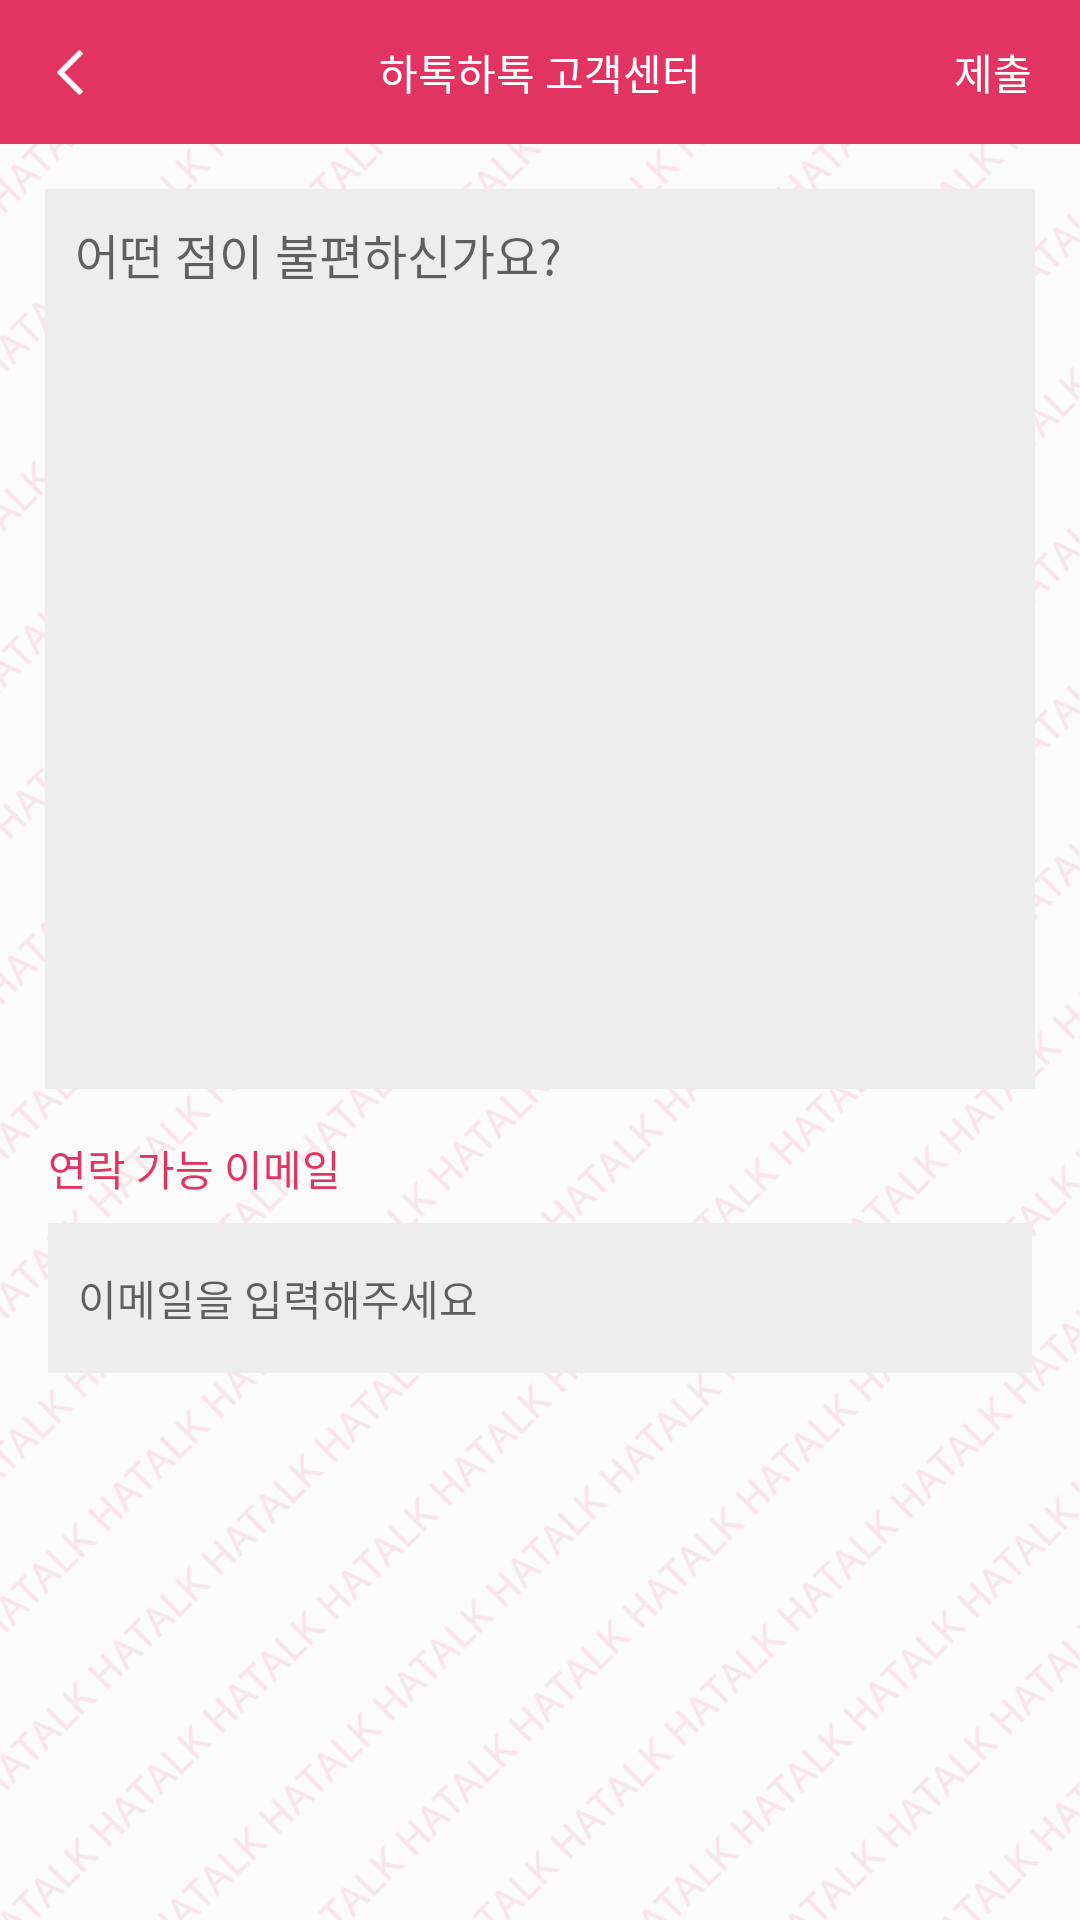

Produce the Android XML layout that renders to this screen, including the resource entries it uses.
<!-- AndroidManifest.xml: application theme Basic -->
<!-- res/layout/activity_customer_service.xml -->
<?xml version="1.0" encoding="utf-8"?>
<androidx.constraintlayout.widget.ConstraintLayout xmlns:android="http://schemas.android.com/apk/res/android"
    xmlns:app="http://schemas.android.com/apk/res-auto"
    xmlns:tools="http://schemas.android.com/tools"
    android:layout_width="match_parent"
    android:layout_height="match_parent"
    android:background="@drawable/pfofile_background"
    android:orientation="vertical">

    <androidx.constraintlayout.widget.ConstraintLayout
        android:id="@+id/constraintLayout7"
        android:layout_width="match_parent"
        android:layout_height="48dp"
        android:background="@color/colorPrimary"
        app:layout_constraintEnd_toEndOf="parent"
        app:layout_constraintStart_toStartOf="parent"
        app:layout_constraintTop_toTopOf="parent">

        <TextView
            android:id="@+id/customer_title"
            android:layout_width="wrap_content"
            android:layout_height="wrap_content"
            android:text="하톡하톡 고객센터"
            android:textColor="@android:color/background_light"
            app:layout_constraintBottom_toBottomOf="parent"
            app:layout_constraintEnd_toEndOf="parent"
            app:layout_constraintStart_toStartOf="parent"
            app:layout_constraintTop_toTopOf="parent" />

        <Button
            android:id="@+id/customer_back"
            android:layout_width="15dp"
            android:layout_height="15dp"
            android:layout_marginStart="16dp"
            android:background="@drawable/global_asset_back"
            app:layout_constraintBottom_toBottomOf="parent"
            app:layout_constraintStart_toStartOf="parent"
            app:layout_constraintTop_toTopOf="parent" />

        <TextView
            android:id="@+id/customer_submit"
            android:layout_width="wrap_content"
            android:layout_height="wrap_content"
            android:layout_marginEnd="16dp"
            android:background="@null"
            android:text="제출"
            android:textColor="@android:color/background_light"
            app:layout_constraintBottom_toBottomOf="parent"
            app:layout_constraintEnd_toEndOf="parent"
            app:layout_constraintTop_toTopOf="parent" />
    </androidx.constraintlayout.widget.ConstraintLayout>

    <EditText
        android:id="@+id/customer_input"
        android:layout_width="match_parent"
        android:layout_height="300dp"
        android:layout_margin="15dp"
        android:background="@color/colorChatBackground"
        android:ems="10"
        android:gravity="clip_horizontal"
        android:hint="어떤 점이 불편하신가요?"
        android:inputType="textMultiLine|textPersonName"
        android:maxLength="1000"
        android:padding="10dp"
        android:textColor="@color/colorChatText"
        android:textSize="16sp"
        app:layout_constraintEnd_toEndOf="parent"
        app:layout_constraintStart_toStartOf="parent"
        app:layout_constraintTop_toBottomOf="@+id/constraintLayout7" />

    <TextView
        android:id="@+id/customer_text_1"
        android:layout_width="wrap_content"
        android:layout_height="wrap_content"
        android:layout_marginStart="16dp"
        android:layout_marginTop="16dp"
        android:text="연락 가능 이메일"
        android:textColor="@color/colorPrimary"
        app:layout_constraintStart_toStartOf="parent"
        app:layout_constraintTop_toBottomOf="@+id/customer_input" />

    <EditText
        android:id="@+id/customer_input_email"
        android:layout_width="0dp"
        android:layout_height="50dp"
        android:layout_marginStart="16dp"
        android:layout_marginTop="8dp"
        android:layout_marginEnd="16dp"
        android:background="@color/colorChatBackground"
        android:ems="10"
        android:hint="이메일을 입력해주세요"
        android:inputType="textEmailAddress"
        android:maxLength="45"
        android:padding="10dp"
        android:textColor="@color/colorChatText"
        android:textSize="14sp"
        app:layout_constraintEnd_toEndOf="parent"
        app:layout_constraintStart_toStartOf="parent"
        app:layout_constraintTop_toBottomOf="@+id/customer_text_1" />
</androidx.constraintlayout.widget.ConstraintLayout>
<!-- resources referenced by this layout -->
<resources>
  <color name="colorChatBackground">#EDEDED</color>
  <color name="colorChatText">#333333</color>
  <color name="colorPrimary">#E23461</color>
  <!-- drawable global_asset_back: png bitmap (drawable, 369 bytes) -->
  <!-- drawable pfofile_background: png bitmap (drawable, 528204 bytes) -->
  <style name="Basic" parent="Theme.AppCompat.Light.NoActionBar">
          
          <item name="colorPrimary">@color/colorPrimary</item>
          <item name="colorPrimaryDark">@color/colorPrimaryDark</item>
          <item name="colorAccent">@color/colorAccent</item>
  
          
  
      </style>
  <color name="colorPrimaryDark">#e23461</color>
  <color name="colorAccent">#e23461</color>
</resources>
